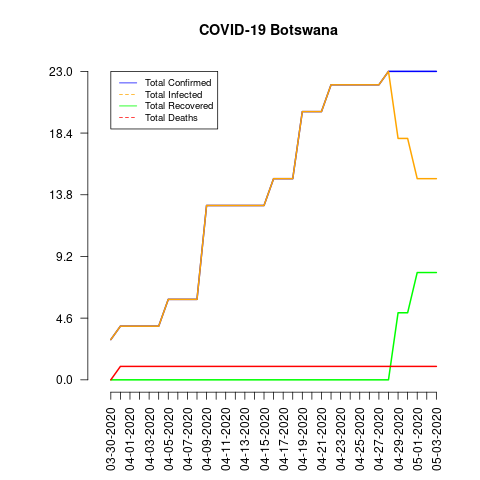

Source data for this figure (header and first rows):
date, total_confirmed, total_deaths, total_recovered, total_infected, mortality_rate, recovery_rate, daily_growth_rate
03-30-2020, 3, 0, 0, 3, 0.0, 0.0, 1
03-31-2020, 4, 1, 0, 4, 25.0, 0.0, 1.333
04-01-2020, 4, 1, 0, 4, 25.0, 0.0, 1.0
04-02-2020, 4, 1, 0, 4, 25.0, 0.0, 1.0
04-03-2020, 4, 1, 0, 4, 25.0, 0.0, 1.0
04-04-2020, 4, 1, 0, 4, 25.0, 0.0, 1.0
04-05-2020, 6, 1, 0, 6, 16.67, 0.0, 1.5
04-06-2020, 6, 1, 0, 6, 16.67, 0.0, 1.0
04-07-2020, 6, 1, 0, 6, 16.67, 0.0, 1.0
04-08-2020, 6, 1, 0, 6, 16.67, 0.0, 1.0
04-09-2020, 13, 1, 0, 13, 7.69, 0.0, 2.167
04-10-2020, 13, 1, 0, 13, 7.69, 0.0, 1.0
04-11-2020, 13, 1, 0, 13, 7.69, 0.0, 1.0
04-12-2020, 13, 1, 0, 13, 7.69, 0.0, 1.0
04-13-2020, 13, 1, 0, 13, 7.69, 0.0, 1.0
04-14-2020, 13, 1, 0, 13, 7.69, 0.0, 1.0
04-15-2020, 13, 1, 0, 13, 7.69, 0.0, 1.0
04-16-2020, 15, 1, 0, 15, 6.67, 0.0, 1.154
04-17-2020, 15, 1, 0, 15, 6.67, 0.0, 1.0
04-18-2020, 15, 1, 0, 15, 6.67, 0.0, 1.0
04-19-2020, 20, 1, 0, 20, 5.0, 0.0, 1.333
04-20-2020, 20, 1, 0, 20, 5.0, 0.0, 1.0
04-21-2020, 20, 1, 0, 20, 5.0, 0.0, 1.0
04-22-2020, 22, 1, 0, 22, 4.55, 0.0, 1.1
04-23-2020, 22, 1, 0, 22, 4.55, 0.0, 1.0
04-24-2020, 22, 1, 0, 22, 4.55, 0.0, 1.0
04-25-2020, 22, 1, 0, 22, 4.55, 0.0, 1.0
04-26-2020, 22, 1, 0, 22, 4.55, 0.0, 1.0
04-27-2020, 22, 1, 0, 22, 4.55, 0.0, 1.0
04-28-2020, 23, 1, 0, 23, 4.35, 0.0, 1.045
04-29-2020, 23, 1, 5, 18, 4.35, 21.74, 1.0
04-30-2020, 23, 1, 5, 18, 4.35, 21.74, 1.0
05-01-2020, 23, 1, 8, 15, 4.35, 34.78, 1.0
05-02-2020, 23, 1, 8, 15, 4.35, 34.78, 1.0
05-03-2020, 23, 1, 8, 15, 4.35, 34.78, 1.0
